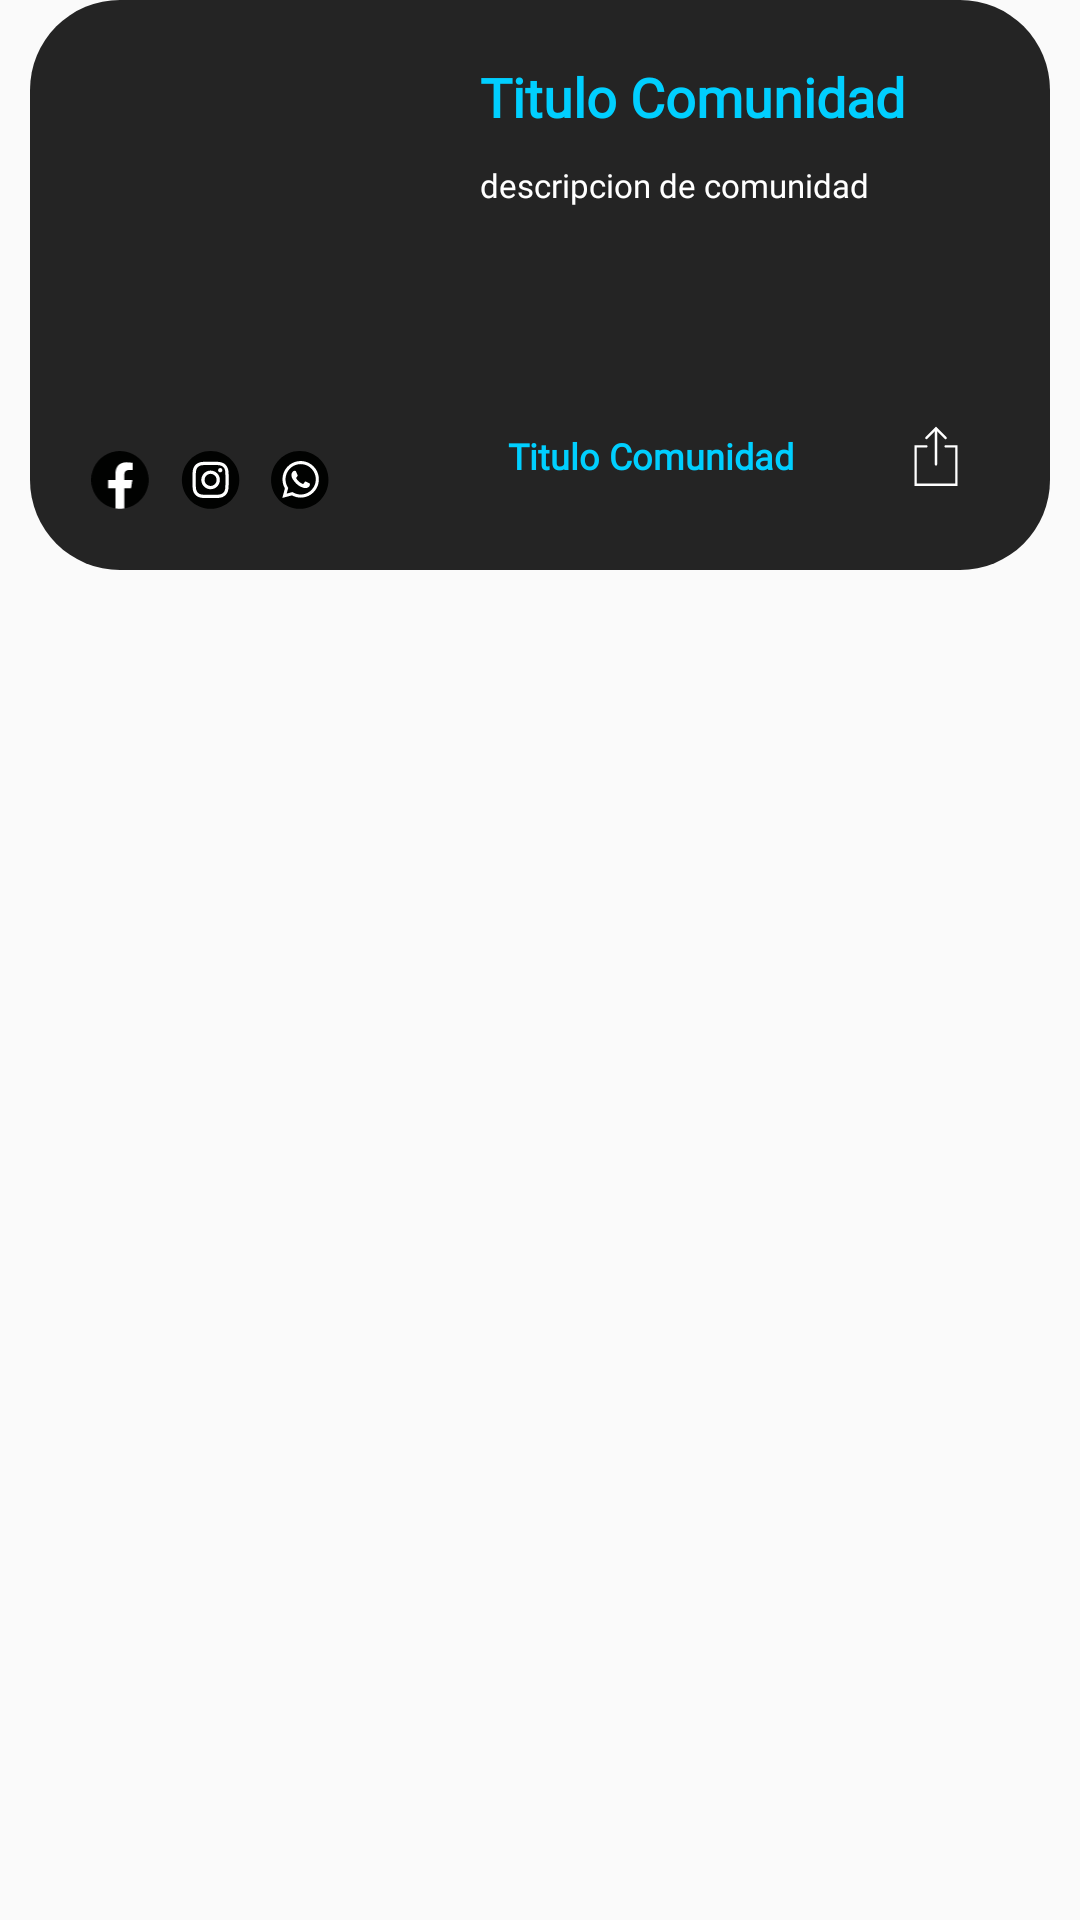

Android layout source for this screen:
<!-- AndroidManifest.xml: application theme Theme.BaudoApp -->
<!-- res/layout/community_list_item.xml -->
<?xml version="1.0" encoding="utf-8"?>
<androidx.constraintlayout.widget.ConstraintLayout xmlns:android="http://schemas.android.com/apk/res/android"
    xmlns:app="http://schemas.android.com/apk/res-auto"
    xmlns:tools="http://schemas.android.com/tools"
    android:layout_width="match_parent"
    android:layout_height="wrap_content"
    android:paddingStart="10dp"
    android:paddingEnd="10dp"
    android:paddingBottom="20dp">

    <LinearLayout
        android:id="@+id/community_list_item_media_container"
        android:layout_width="match_parent"
        android:layout_height="wrap_content"
        android:background="@drawable/image_item_layout"
        android:backgroundTint="#242424"
        android:orientation="horizontal"
        android:padding="20dp"
        app:layout_constraintStart_toStartOf="parent"
        app:layout_constraintTop_toTopOf="parent">

        <LinearLayout
            android:layout_width="wrap_content"
            android:layout_height="match_parent"
            android:orientation="vertical">

            <FrameLayout
                android:layout_width="120dp"
                android:layout_height="120dp">

                <com.google.android.material.imageview.ShapeableImageView
                    android:id="@+id/community_thumbnail"
                    android:layout_width="wrap_content"
                    android:layout_height="wrap_content"
                    android:scaleType="fitCenter"
                    android:background="@color/white"
                    app:shapeAppearanceOverlay="@style/roundImage"
                    app:strokeColor="#00CFFF"
                    app:strokeWidth="1dp"
                    tools:srcCompat="@tools:sample/backgrounds/scenic" />

            </FrameLayout>

            <LinearLayout
                android:layout_width="match_parent"
                android:layout_height="match_parent"
                android:paddingTop="10dp"
                android:orientation="horizontal">

                <com.google.android.material.imageview.ShapeableImageView
                    android:id="@+id/facebookButton"
                    android:layout_width="20dp"
                    android:layout_height="20dp"
                    android:layout_marginRight="10dp"
                    tools:srcCompat="@drawable/facebook_link_icon"
                    android:src="@drawable/facebook_link_icon"/>

                <com.google.android.material.imageview.ShapeableImageView
                    android:id="@+id/instagramButton"
                    android:layout_width="20dp"
                    android:layout_height="20dp"
                    android:layout_marginRight="10dp"
                    tools:srcCompat="@drawable/instagram_link_icon"
                    android:src="@drawable/instagram_link_icon"/>

                <com.google.android.material.imageview.ShapeableImageView
                    android:id="@+id/whatsappButton"
                    android:layout_width="20dp"
                    android:layout_height="20dp"
                    android:layout_marginRight="10dp"
                    tools:srcCompat="@drawable/whatsapp_link_icon"
                    android:src="@drawable/whatsapp_link_icon"/>

                <com.google.android.material.imageview.ShapeableImageView
                    android:id="@+id/twitterButton"
                    android:layout_width="20dp"
                    android:layout_height="20dp"
                    android:layout_marginRight="10dp"
                    android:src="@drawable/twitter_link_icon"
                    android:visibility="gone"
                    tools:srcCompat="@drawable/twitter_link_icon" />

            </LinearLayout>

        </LinearLayout>

        <LinearLayout
            android:layout_width="match_parent"
            android:layout_height="match_parent"
            android:orientation="vertical">

            <TextView
                android:id="@+id/community_title"
                android:layout_width="match_parent"
                android:layout_height="wrap_content"
                android:layout_weight="0"
                android:ellipsize="end"
                android:fontFamily="@font/sofia"
                android:maxLines="1"
                android:paddingStart="10dp"
                android:paddingEnd="20dp"
                android:paddingBottom="10dp"
                android:text="Titulo Comunidad"
                android:textColor="#00CFFF"
                android:textSize="18dp"
                android:textStyle="bold" />

            <TextView
                android:id="@+id/community_description"
                android:layout_width="match_parent"
                android:layout_height="wrap_content"
                android:layout_weight="1"
                android:ellipsize="end"
                android:fontFamily="@font/sofia"
                android:maxLines="7"
                android:paddingStart="10dp"
                android:paddingEnd="20dp"
                android:text="descripcion de comunidad"
                android:textColor="@color/white"
                android:textSize="11dp" />

            <LinearLayout
                android:layout_width="match_parent"
                android:layout_height="wrap_content"
                android:layout_weight="0"
                android:orientation="horizontal">

                <TextView
                    android:id="@+id/community_location"
                    android:layout_width="wrap_content"
                    android:layout_height="wrap_content"
                    android:layout_gravity="center"
                    android:layout_weight="1"
                    android:ellipsize="end"
                    android:fontFamily="@font/sofia"
                    android:maxLines="1"
                    android:paddingStart="10dp"
                    android:paddingEnd="20dp"
                    android:text="Titulo Comunidad"
                    android:textAlignment="center"
                    android:textColor="#00CFFF"
                    android:textSize="12dp"
                    android:textStyle="bold" />

                <LinearLayout
                    android:layout_width="wrap_content"
                    android:layout_height="wrap_content"
                    android:layout_gravity="right"
                    android:background="@drawable/white_round_border"
                    android:orientation="horizontal"
                    android:padding="8dp">

                    <com.google.android.material.imageview.ShapeableImageView
                        android:id="@+id/shareButton"
                        android:layout_width="20dp"
                        android:layout_height="20dp"
                        android:src="@drawable/upload"
                        android:tint="@color/white" />
                </LinearLayout>
            </LinearLayout>

        </LinearLayout>
    </LinearLayout>

</androidx.constraintlayout.widget.ConstraintLayout>
<!-- resources referenced by this layout -->
<resources>
  <color name="white">#FFFFFFFF</color>
  <!-- drawable facebook_link_icon (drawable) -->
  <vector xmlns:android="http://schemas.android.com/apk/res/android"
      android:width="24dp"
      android:height="25dp"
      android:viewportWidth="24"
      android:viewportHeight="25">
    <path
        android:pathData="M23.915,12.46C23.915,10.164 23.26,7.916 22.027,5.982C20.795,4.048 19.037,2.509 16.961,1.548C14.885,0.588 12.579,0.245 10.315,0.56C8.051,0.875 5.925,1.836 4.188,3.328C2.45,4.82 1.175,6.782 0.513,8.979C-0.149,11.177 -0.171,13.52 0.451,15.73C1.073,17.94 2.312,19.924 4.022,21.448C5.731,22.972 7.84,23.972 10.097,24.329V15.931H7.052V12.46H10.097V9.814C10.097,6.802 11.869,5.139 14.606,5.139C15.502,5.152 16.397,5.231 17.282,5.374V8.331H15.775C14.289,8.331 13.826,9.256 13.826,10.207V12.46H17.142L16.611,15.931H13.826V24.327C16.639,23.88 19.2,22.439 21.049,20.263C22.898,18.088 23.914,15.321 23.915,12.46Z"
        android:fillColor="#010201"/>
    <path
        android:pathData="M16.612,15.931L17.143,12.458H13.827V10.207C13.827,9.256 14.289,8.331 15.775,8.331H17.283V5.374C16.398,5.23 15.503,5.152 14.606,5.139C11.869,5.139 10.098,6.802 10.098,9.813V12.46H7.053V15.931H10.098V24.327C11.336,24.522 12.597,24.522 13.836,24.327V15.931H16.612Z"
        android:fillColor="#ffffff"/>
  </vector>
  <!-- drawable image_item_layout (drawable) -->
  <?xml version="1.0" encoding="utf-8"?>
  <shape xmlns:android="http://schemas.android.com/apk/res/android">
      <corners android:radius="30dp"/>
      <solid android:color="@color/white" />
  </shape>
  <!-- drawable upload (drawable) -->
  <vector xmlns:android="http://schemas.android.com/apk/res/android"
      android:width="50dp"
      android:height="50dp"
      android:viewportWidth="50"
      android:viewportHeight="50">
    <path
        android:pathData="M17,10l8,-8l8,8"
        android:strokeWidth="2"
        android:fillColor="#00000000"
        android:strokeColor="#000000"
        android:strokeLineCap="round"/>
    <path
        android:pathData="M25,32L25,2.333"
        android:strokeWidth="2"
        android:fillColor="#00000000"
        android:strokeColor="#000000"
        android:strokeLineCap="round"/>
    <path
        android:pathData="M17,17H8v32h34V17h-9"
        android:strokeWidth="2"
        android:fillColor="#00000000"
        android:strokeColor="#000000"
        android:strokeLineCap="round"/>
  </vector>
  <style name="roundImage">
          <item name="cornerSize">20dp</item>
      </style>
  <style name="Theme.BaudoApp" parent="Theme.AppCompat.Light.NoActionBar">
          
          <item name="colorPrimary">@color/purple_500</item>
          <item name="colorPrimaryVariant">@color/purple_700</item>
          <item name="colorOnPrimary">@color/white</item>
          
          <item name="colorSecondary">@color/teal_200</item>
          <item name="colorSecondaryVariant">@color/teal_700</item>
          <item name="colorOnSecondary">@color/black</item>
          
          <item name="android:statusBarColor">@color/black</item>
          
      </style>
  <color name="purple_500">#FF6200EE</color>
  <color name="purple_700">#FF3700B3</color>
  <color name="teal_200">#FF03DAC5</color>
  <color name="teal_700">#FF018786</color>
  <color name="black">#FF000000</color>
</resources>
